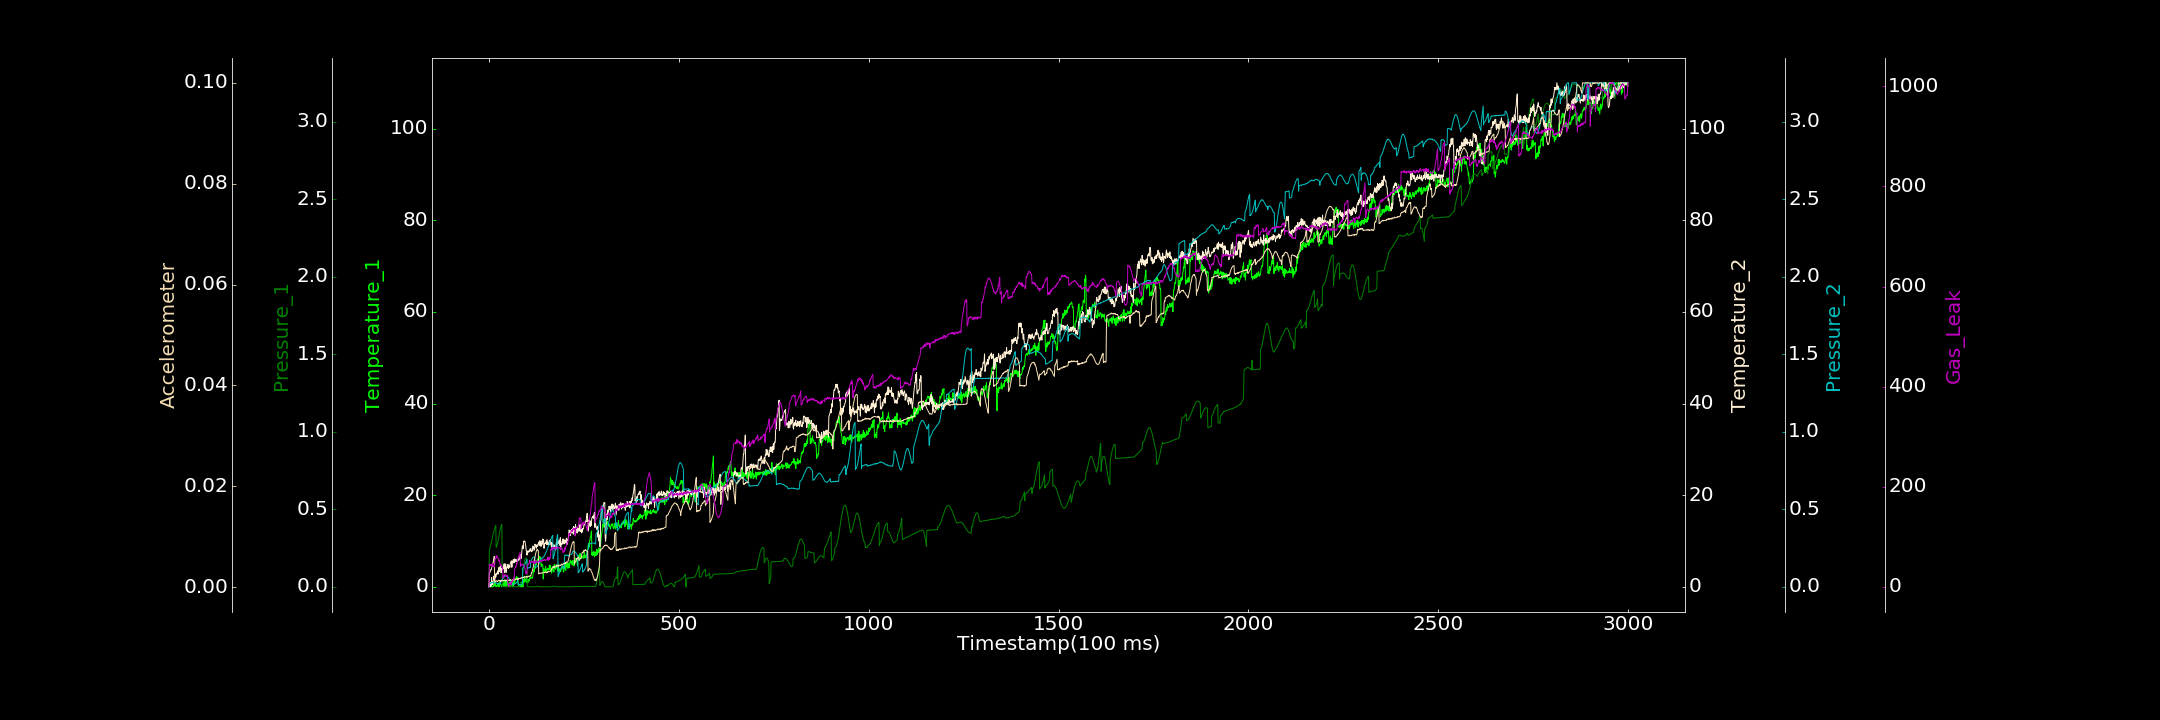

Data behind this chart, as committed beside it:
0.000000000, 0.386246137, 0.000069324, 0.000000000, 0.001268879, 0.000057238, 0.000000000
1, 0.3708, 0.238, 0.7419, 0.01866, 0.002789, 44.33
2, 0.2462, 0.2443, 0.428, 0.02143, 0.002795, 43.52
3, 0.1505, 0.2553, 0.04072, 0.02103, 0.00303, 44.38
4, 0.2509, 0.2636, 0.000000000, 0.02356, 0.003125, 42.76
5, 0.000000000, 0.2731, 0.8964, 0.0238, 0.003484, 45.04
6, 0.3029, 0.283, 0.1784, 0.02744, 0.003422, 42.61
7, 0.000000000, 0.2937, 2.054, 0.02755, 0.00368, 44.61
8, 0.005418, 0.3054, 0.4506, 0.02825, 0.003994, 40.84
9, 0.000000000, 0.3157, 1.149, 0.02979, 0.004434, 44.19
10, 0.07593, 0.3263, 0.5229, 0.02979, 0.004594, 46.21
11, 0.000000000, 0.3381, 1.272, 0.03103, 0.004936, 41.09
12, 0.4924, 0.3497, 1.604, 0.03121, 0.005328, 40.43
13, 0.1396, 0.3589, 2.35, 0.03106, 0.00561, 41.49
14, 0.861, 0.3677, 2.073, 0.0319, 0.006121, 39.6
15, 0.7182, 0.3761, 0.9545, 0.03076, 0.0009932, 41.94
16, 0.3059, 0.3837, 1.952, 0.02919, 0.001132, 55.17
17, 1.164, 0.3911, 2.605, 0.0255, 0.001188, 56.54
18, 0.000000000, 0.3972, 2.119, 0.02884, 0.00117, 56.22
19, 0.000000000, 0.2539, 2.931, 0.02636, 0.001181, 61.02
20, 0.09639, 0.2573, 2.617, 0.02673, 0.001225, 59.84
21, 0.3081, 0.264, 2.92, 0.0244, 0.001269, 62.26
22, 0.2393, 0.2727, 3.278, 0.02246, 0.00109, 57.58
23, 0.5843, 0.284, 3.484, 0.01979, 0.001133, 57.71
24, 0.000000000, 0.2958, 2.753, 0.0216, 0.001233, 57.65
25, 0.09959, 0.3099, 3.37, 0.01918, 0.00132, 55.61
26, 0.8214, 0.3222, 4.19, 0.02083, 0.001349, 51.12
27, 0.000000000, 0.3365, 3.335, 0.01969, 0.001274, 53.42
28, 0.3453, 0.3516, 4.09, 0.02032, 0.001247, 50.25
29, 1.193, 0.3619, 4.069, 0.02262, 0.00134, 45.52
30, 0.9382, 0.3748, 4.532, 0.02225, 0.001122, 42.98
31, 0.4612, 0.3836, 3.738, 0.03423, 0.00126, 43.85
32, 0.3925, 0.3921, 3.041, 0.03418, 0.0012, 44.01
33, 0.000000000, 0.3978, 4.068, 0.04177, 0.001273, 41.7
34, 0.2986, 0.4018, 3.81, 0.04367, 0.001379, 40.58
35, 0.4256, 0.0001201, 3.684, 0.04916, 0.001199, 38.23
36, 0.7035, 0.000000000, 3.958, 0.05362, 0.001304, 39.2
37, 0.6082, 0.000000000, 3.889, 0.0558, 0.001252, 17.58
38, 0.4728, 0.001072, 4.023, 0.05811, 0.001304, 20.96
39, 0.1399, 0.0005841, 4.405, 0.06338, 0.001308, 22.85
40, 1.379, 0.000000000, 5.014, 0.06442, 0.001344, 21.76
41, 0.5356, 0.0004627, 3.153, 0.06752, 0.001347, 24.8
42, 0.2699, 0.0002534, 4.979, 0.07179, 0.001438, 22.19
43, 0.000000000, 0.000000000, 4.108, 0.0706, 0.00117, 23.66
44, 1.387, 0.000000000, 4.963, 0.07, 0.001342, 23.82
45, 1.235, 0.0004225, 3.12, 0.07184, 0.001279, 21.38
46, 0.5738, 0.0003878, 3.86, 0.07257, 0.00137, 21.81
47, 0.0921, 0.000000000, 4.077, 0.07208, 0.001396, 20.15
48, 1.406, 0.000000000, 4.444, 0.07108, 0.001334, 20.38
49, 0.666, 0.0008868, 4.232, 0.06651, 0.001183, 22.92
50, 0.2479, 0.000829, 4.908, 0.06562, 0.00137, 3.833
51, 0.7465, 0.000000000, 3.998, 0.06134, 0.0014, 2.615
52, 0.5815, 0.0006526, 4.175, 0.0597, 0.001323, 0.03631
53, 0.3114, 0.0003206, 4.489, 0.05278, 0.001247, 5.87
54, 0.9375, 0.001204, 4.703, 0.05114, 0.001355, 5.537
55, 0.516, 0.0001123, 4.244, 0.04586, 0.00148, 6.64
56, 0.000000000, 0.0004347, 4.998, 0.04201, 0.001444, 4.61
57, 1.457, 0.001283, 5.238, 0.03762, 0.001351, 7.966
58, 0.5902, 0.0005501, 5.365, 0.03563, 0.001408, 4
59, 0.3927, 0.000000000, 5.671, 0.03063, 0.001346, 11.03
60, 0.4648, 0.0001875, 4.236, 0.02703, 0.00137, 8.545
... 2,939 more rows
